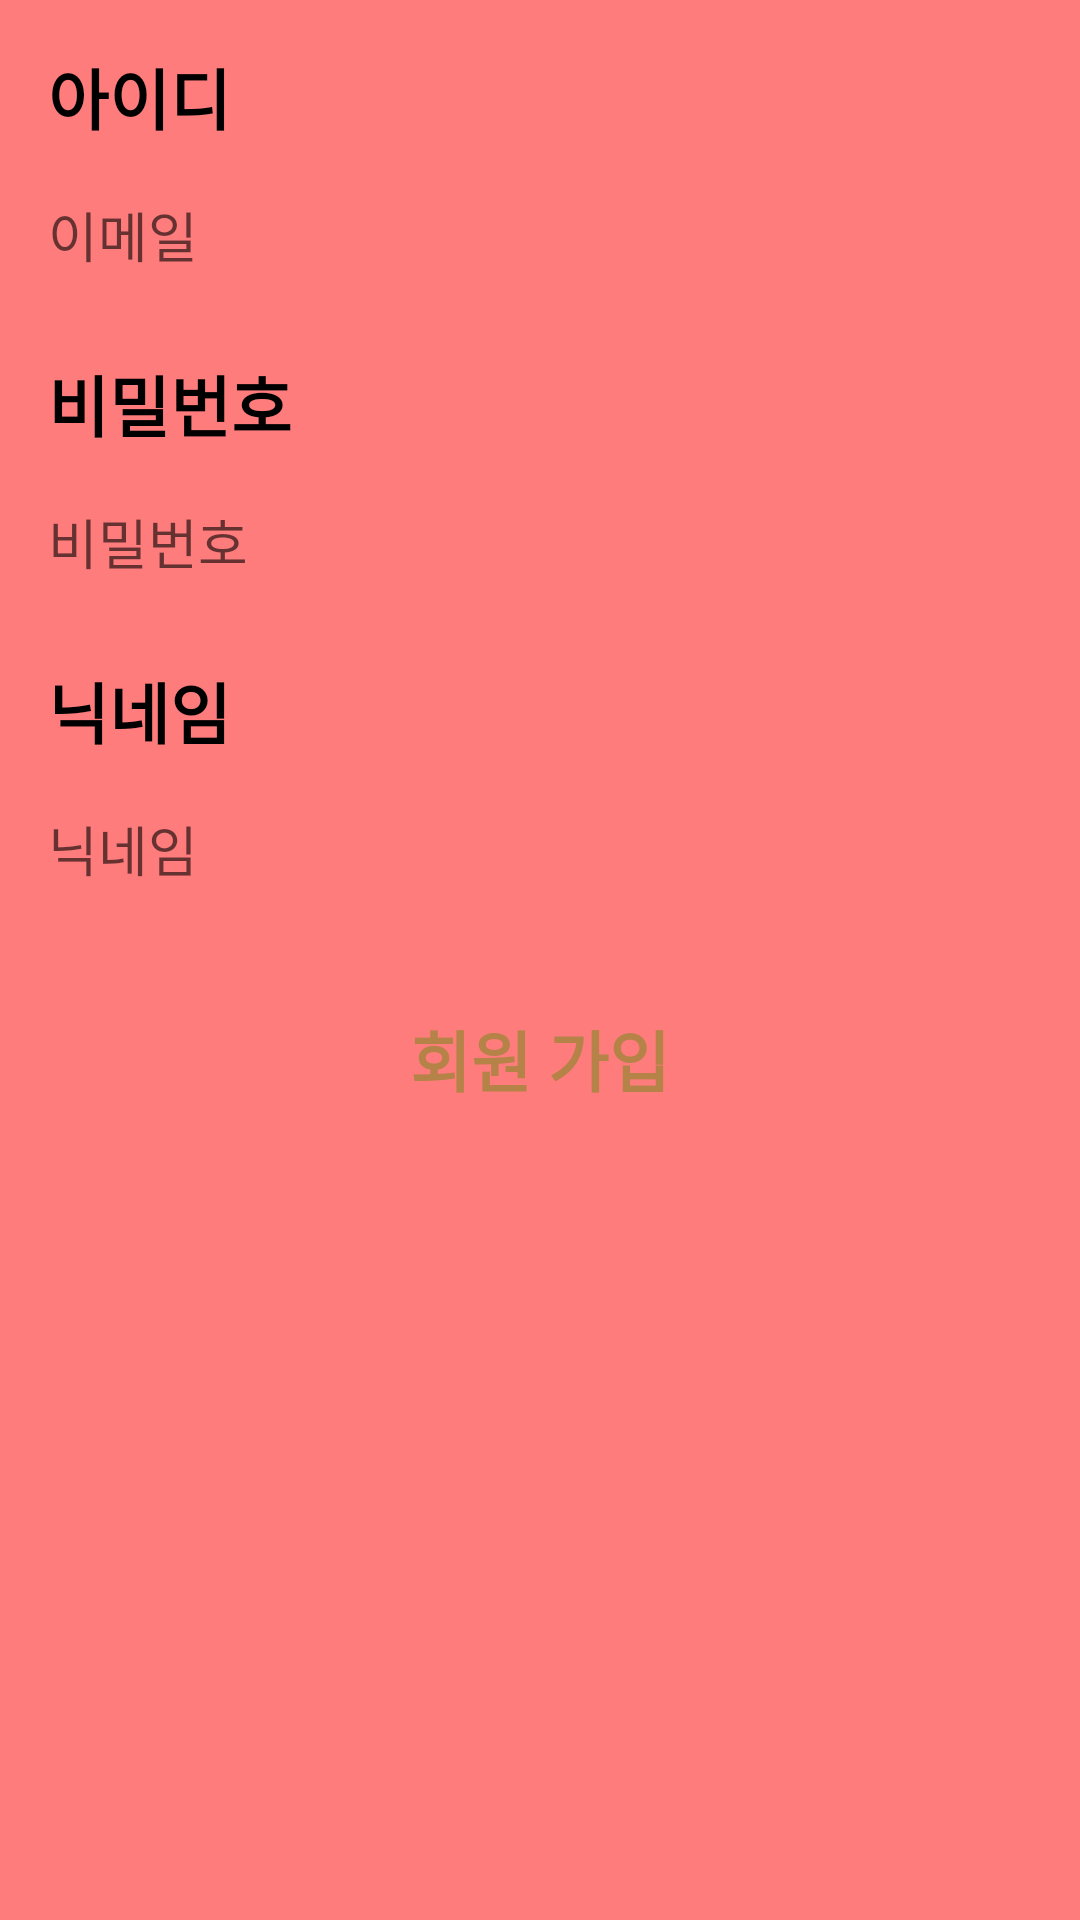

Reconstruct the res/layout file that produces this screen, plus the resources it refers to.
<!-- AndroidManifest.xml: activity theme AppTheme.TransparentStatus -->
<!-- res/layout/activity_signup.xml -->
<?xml version="1.0" encoding="utf-8"?>
<LinearLayout
    xmlns:android="http://schemas.android.com/apk/res/android"
    xmlns:tools="http://schemas.android.com/tools"
    xmlns:app="http://schemas.android.com/apk/res-auto"
    android:layout_width="match_parent"
    android:layout_height="match_parent"
    android:orientation="vertical"
    tools:context=".SignupActivity"
    android:background="@color/background_color">
  <ScrollView
      android:layout_width="match_parent"
      android:layout_height="match_parent">

    <LinearLayout
        android:layout_width="match_parent"
        android:layout_height="wrap_content"
        android:orientation="vertical"
        android:padding="16dp">

      <TextView
          android:textColor="@color/black"
          android:layout_width="match_parent"
          android:layout_height="wrap_content"
          android:text="아이디"
          android:textSize="22sp"
          android:textStyle="bold"/>

      <EditText
          android:id="@+id/et_email"
          android:background="@drawable/input_box"
          android:layout_width="match_parent"
          android:layout_height="60dp"
          android:layout_marginBottom="10dp"
          android:hint="이메일" />

      <TextView
          android:textColor="@color/black"
          android:layout_width="match_parent"
          android:layout_height="wrap_content"
          android:text="비밀번호"
          android:textSize="22sp"
          android:textStyle="bold"/>

      <EditText
          android:id="@+id/et_password"
          android:background="@drawable/input_box"
          android:layout_width="match_parent"
          android:layout_height="60dp"
          android:inputType="textPassword"
          android:layout_marginBottom="10dp"
          android:hint="비밀번호" />

      <TextView
          android:textColor="@color/black"
          android:layout_width="match_parent"
          android:layout_height="wrap_content"
          android:text="닉네임"
          android:textSize="22sp"
          android:textStyle="bold"/>
      <EditText
          android:id="@+id/et_nickname"
          android:background="@drawable/input_box"
          android:layout_width="match_parent"
          android:layout_height="60dp"
          android:layout_marginBottom="10dp"
          android:hint="닉네임" />


      <Button
          android:id="@+id/btn_signup"
          android:background="@drawable/button"
          android:layout_width="match_parent"
          android:layout_height="60dp"
          android:textSize="22sp"
          android:textColor="#B58347"
          android:textStyle="bold"
          android:text="회원 가입" />



    </LinearLayout>
  </ScrollView>
  </LinearLayout>
<!-- resources referenced by this layout -->
<resources>
  <color name="background_color">#FF7C7C</color>
  <color name="black">#FF000000</color>
  <!-- drawable button (drawable) -->
  <?xml version="1.0" encoding="utf-8"?>
  <shape xmlns:android="http://schemas.android.com/apk/res/android"
      android:padding="10dp"
      android:shape="rectangle" >
  
      <corners
          android:bottomLeftRadius="25dp"
          android:bottomRightRadius="25dp"
          android:topLeftRadius="25dp"
          android:topRightRadius="25dp"/>
  
  </shape>
  <style name="AppTheme.TransparentStatus" parent="Theme.AppCompat.Light.NoActionBar">
          
  
  
      </style>
</resources>
